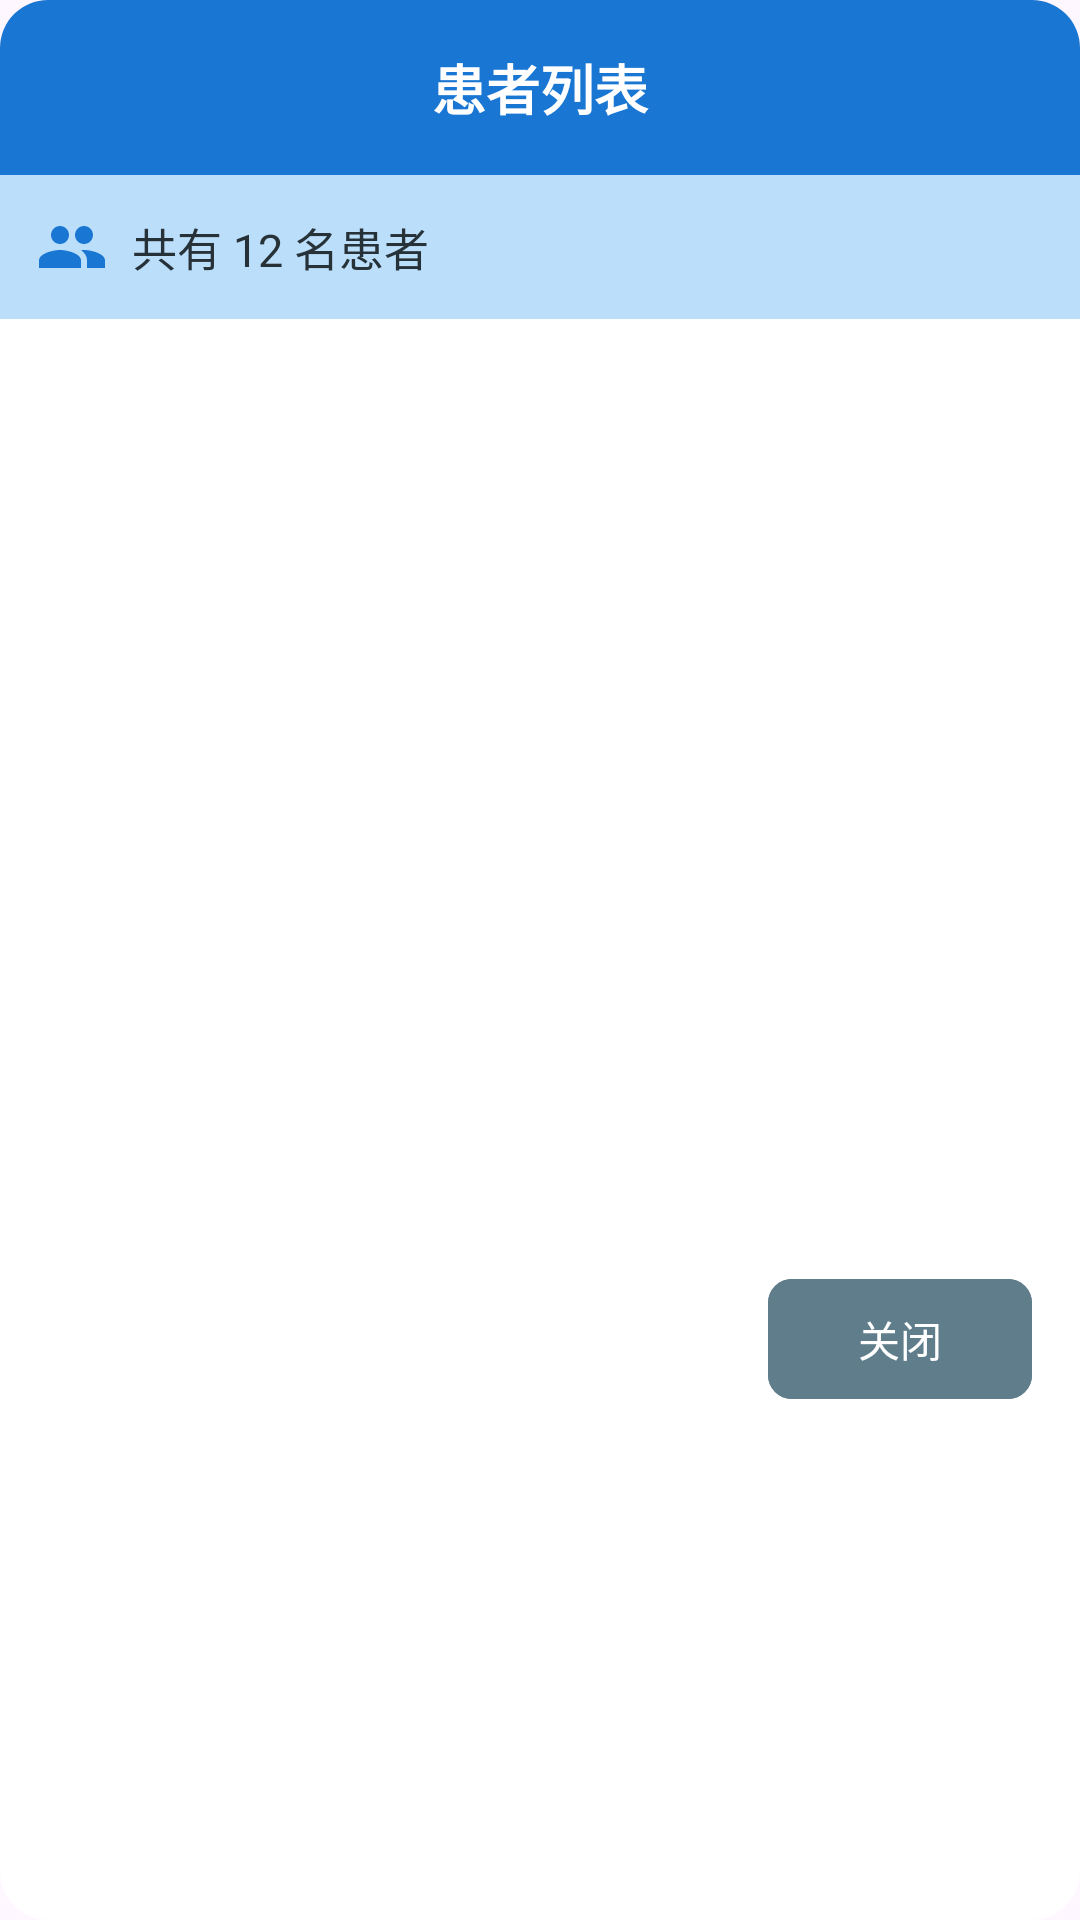

Produce the Android XML layout that renders to this screen, including the resource entries it uses.
<!-- AndroidManifest.xml: application theme Theme.MyApplication -->
<!-- res/layout/dialog_patient_list.xml -->
<?xml version="1.0" encoding="utf-8"?>
<androidx.cardview.widget.CardView xmlns:android="http://schemas.android.com/apk/res/android"
    xmlns:app="http://schemas.android.com/apk/res-auto"
    android:layout_width="match_parent"
    android:layout_height="wrap_content"
    app:cardBackgroundColor="@color/backgroundCard"
    app:cardCornerRadius="16dp"
    app:cardElevation="0dp">

    <LinearLayout
        android:layout_width="match_parent"
        android:layout_height="wrap_content"
        android:orientation="vertical">

        
        <RelativeLayout
            android:layout_width="match_parent"
            android:layout_height="wrap_content"
            android:background="@color/colorPrimary"
            android:padding="16dp">

            <TextView
                android:id="@+id/tv_dialog_title"
                android:layout_width="match_parent"
                android:layout_height="wrap_content"
                android:gravity="center"
                android:text="患者列表"
                android:textColor="@color/white"
                android:textSize="18sp"
                android:textStyle="bold" />
        </RelativeLayout>

        
        <LinearLayout
            android:layout_width="match_parent"
            android:layout_height="wrap_content"
            android:background="@color/colorPrimaryLight"
            android:orientation="vertical"
            android:padding="12dp">

            <TextView
                android:id="@+id/tv_patient_count"
                android:layout_width="match_parent"
                android:layout_height="wrap_content"
                android:drawableStart="@drawable/ic_people"
                android:drawablePadding="8dp"
                app:drawableTint="@color/colorPrimary"
                android:gravity="center_vertical"
                android:text="共有 12 名患者"
                android:textColor="@color/textPrimary"
                android:textSize="15sp" />
        </LinearLayout>

        
        <FrameLayout
            android:layout_width="match_parent"
            android:layout_height="wrap_content"
            android:minHeight="300dp"
            android:maxHeight="400dp">

            <androidx.recyclerview.widget.RecyclerView
                android:id="@+id/rv_patients"
                android:layout_width="match_parent"
                android:layout_height="wrap_content"
                android:clipToPadding="false"
                android:paddingHorizontal="8dp"
                android:paddingVertical="12dp" />

            <ProgressBar
                android:id="@+id/progress_bar"
                android:layout_width="48dp"
                android:layout_height="48dp"
                android:layout_gravity="center"
                android:indeterminateTint="@color/colorPrimary"
                android:visibility="gone" />

            <LinearLayout
                android:id="@+id/layout_empty_state"
                android:layout_width="match_parent"
                android:layout_height="match_parent"
                android:gravity="center"
                android:orientation="vertical"
                android:padding="32dp"
                android:visibility="gone">

                <ImageView
                    android:layout_width="80dp"
                    android:layout_height="80dp"
                    android:layout_marginBottom="16dp"
                    android:contentDescription="无数据"
                    android:src="@drawable/ic_no_data"
                    app:tint="@color/textSecondary" />

                <TextView
                    android:layout_width="wrap_content"
                    android:layout_height="wrap_content"
                    android:text="暂无患者数据"
                    android:textColor="@color/textPrimary"
                    android:textSize="16sp" />
            </LinearLayout>
        </FrameLayout>

        
        <LinearLayout
            android:layout_width="match_parent"
            android:layout_height="wrap_content"
            android:gravity="end"
            android:orientation="horizontal"
            android:padding="16dp">

            <com.google.android.material.button.MaterialButton
                android:id="@+id/btn_close_patient_list"
                android:layout_width="wrap_content"
                android:layout_height="wrap_content"
                android:backgroundTint="@color/textSecondary"
                android:text="关闭"
                android:textColor="@color/white"
                app:cornerRadius="8dp" />
        </LinearLayout>
    </LinearLayout>
</androidx.cardview.widget.CardView>
<!-- resources referenced by this layout -->
<resources>
  <color name="backgroundCard">#FFFFFF</color>
  <color name="colorPrimary">#1976D2</color>
  <color name="colorPrimaryLight">#BBDEFB</color>
  <color name="textPrimary">#263238</color>
  <color name="textSecondary">#607D8B</color>
  <color name="white">#FFFFFFFF</color>
  <!-- drawable ic_no_data (drawable) -->
  <?xml version="1.0" encoding="utf-8"?>
  <vector xmlns:android="http://schemas.android.com/apk/res/android"
      android:width="24dp"
      android:height="24dp"
      android:viewportWidth="24.0"
      android:viewportHeight="24.0">
      <path
          android:fillColor="#607D8B"
          android:pathData="M11,15h2v2h-2zM11,7h2v6h-2zM11.99,2C6.47,2 2,6.48 2,12s4.47,10 9.99,10C17.52,22 22,17.52 22,12S17.52,2 11.99,2zM12,20c-4.42,0 -8,-3.58 -8,-8s3.58,-8 8,-8 8,3.58 8,8 -3.58,8 -8,8z" />
  </vector>
  <!-- drawable ic_people (drawable) -->
  <?xml version="1.0" encoding="utf-8"?>
  <vector xmlns:android="http://schemas.android.com/apk/res/android"
      android:width="24dp"
      android:height="24dp"
      android:viewportWidth="24.0"
      android:viewportHeight="24.0">
      <path
          android:fillColor="#FFFFFF"
          android:pathData="M16,11c1.66,0 2.99,-1.34 2.99,-3S17.66,5 16,5c-1.66,0 -3,1.34 -3,3s1.34,3 3,3zM8,11c1.66,0 2.99,-1.34 2.99,-3S9.66,5 8,5C6.34,5 5,6.34 5,8s1.34,3 3,3zM8,13c-2.33,0 -7,1.17 -7,3.5L1,19h14v-2.5c0,-2.33 -4.67,-3.5 -7,-3.5zM16,13c-0.29,0 -0.62,0.02 -0.97,0.05 1.16,0.84 1.97,1.97 1.97,3.45L17,19h6v-2.5c0,-2.33 -4.67,-3.5 -7,-3.5z" />
  </vector>
  <style name="Theme.MyApplication" parent="Base.Theme.MyApplication" />
  <style name="Base.Theme.MyApplication" parent="Theme.Material3.DayNight.NoActionBar">
          
          <item name="colorPrimary">@color/colorPrimary</item>
          <item name="colorPrimaryDark">@color/colorPrimaryDark</item>
          <item name="colorAccent">@color/colorAccent</item>
          
          
          <item name="android:statusBarColor">@color/colorPrimaryDark</item>
          
          
          <item name="android:textColorPrimary">@color/textPrimary</item>
          <item name="android:textColorSecondary">@color/textSecondary</item>
      </style>
  <color name="colorPrimaryDark">#0D47A1</color>
  <color name="colorAccent">#42A5F5</color>
</resources>
